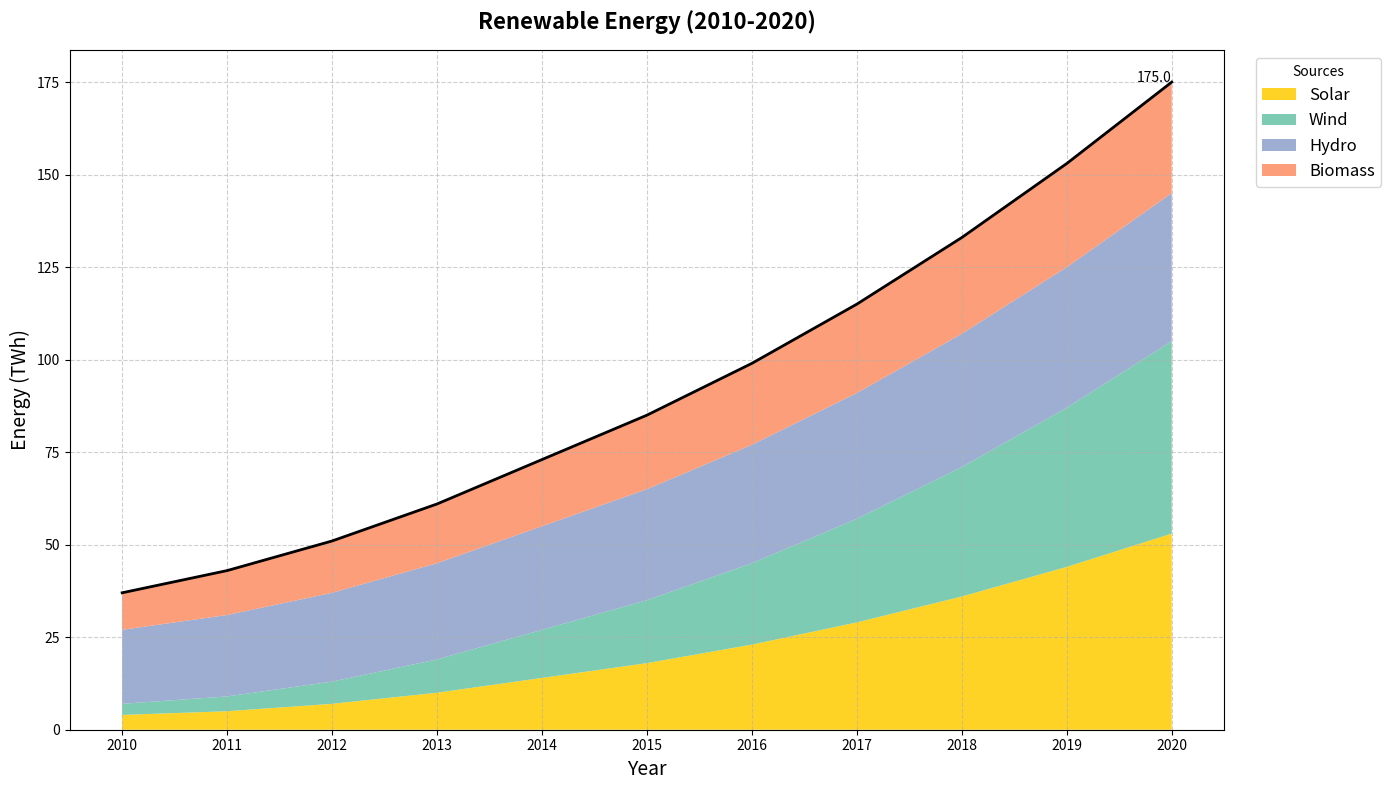

Write Python code to recreate this figure.
import matplotlib.pyplot as plt
import numpy as np

years = np.arange(2010, 2021)

solar_energy = [4, 5, 7, 10, 14, 18, 23, 29, 36, 44, 53]
wind_energy = [3, 4, 6, 9, 13, 17, 22, 28, 35, 43, 52]
hydro_energy = [20, 22, 24, 26, 28, 30, 32, 34, 36, 38, 40]
biomass_energy = [10, 12, 14, 16, 18, 20, 22, 24, 26, 28, 30]

energy_consumption = np.vstack([solar_energy, wind_energy, hydro_energy, biomass_energy])

fig, ax = plt.subplots(figsize=(14, 8))

ax.stackplot(years, energy_consumption, labels=[
    'Solar', 'Wind', 'Hydro', 'Biomass'
], colors=['#ffcc00', '#66c2a5', '#8da0cb', '#fc8d62'], alpha=0.85)

ax.set_title('Renewable Energy (2010-2020)', fontsize=16, fontweight='bold', pad=15)
ax.set_xlabel('Year', fontsize=14)
ax.set_ylabel('Energy (TWh)', fontsize=14)

ax.legend(loc='upper left', bbox_to_anchor=(1.02, 1), title='Sources', fontsize=12)

ax.set_xticks(np.arange(2010, 2021, 1))

total_energy_consumption = np.sum(energy_consumption, axis=0)
ax.plot(years, total_energy_consumption, color='black', linewidth=2, label='Total')
ax.text(2020, total_energy_consumption[-1], f'{total_energy_consumption[-1]:.1f}', fontsize=10, color='black', ha='right')

ax.grid(True, linestyle='--', alpha=0.6)

plt.tight_layout()

plt.show()
